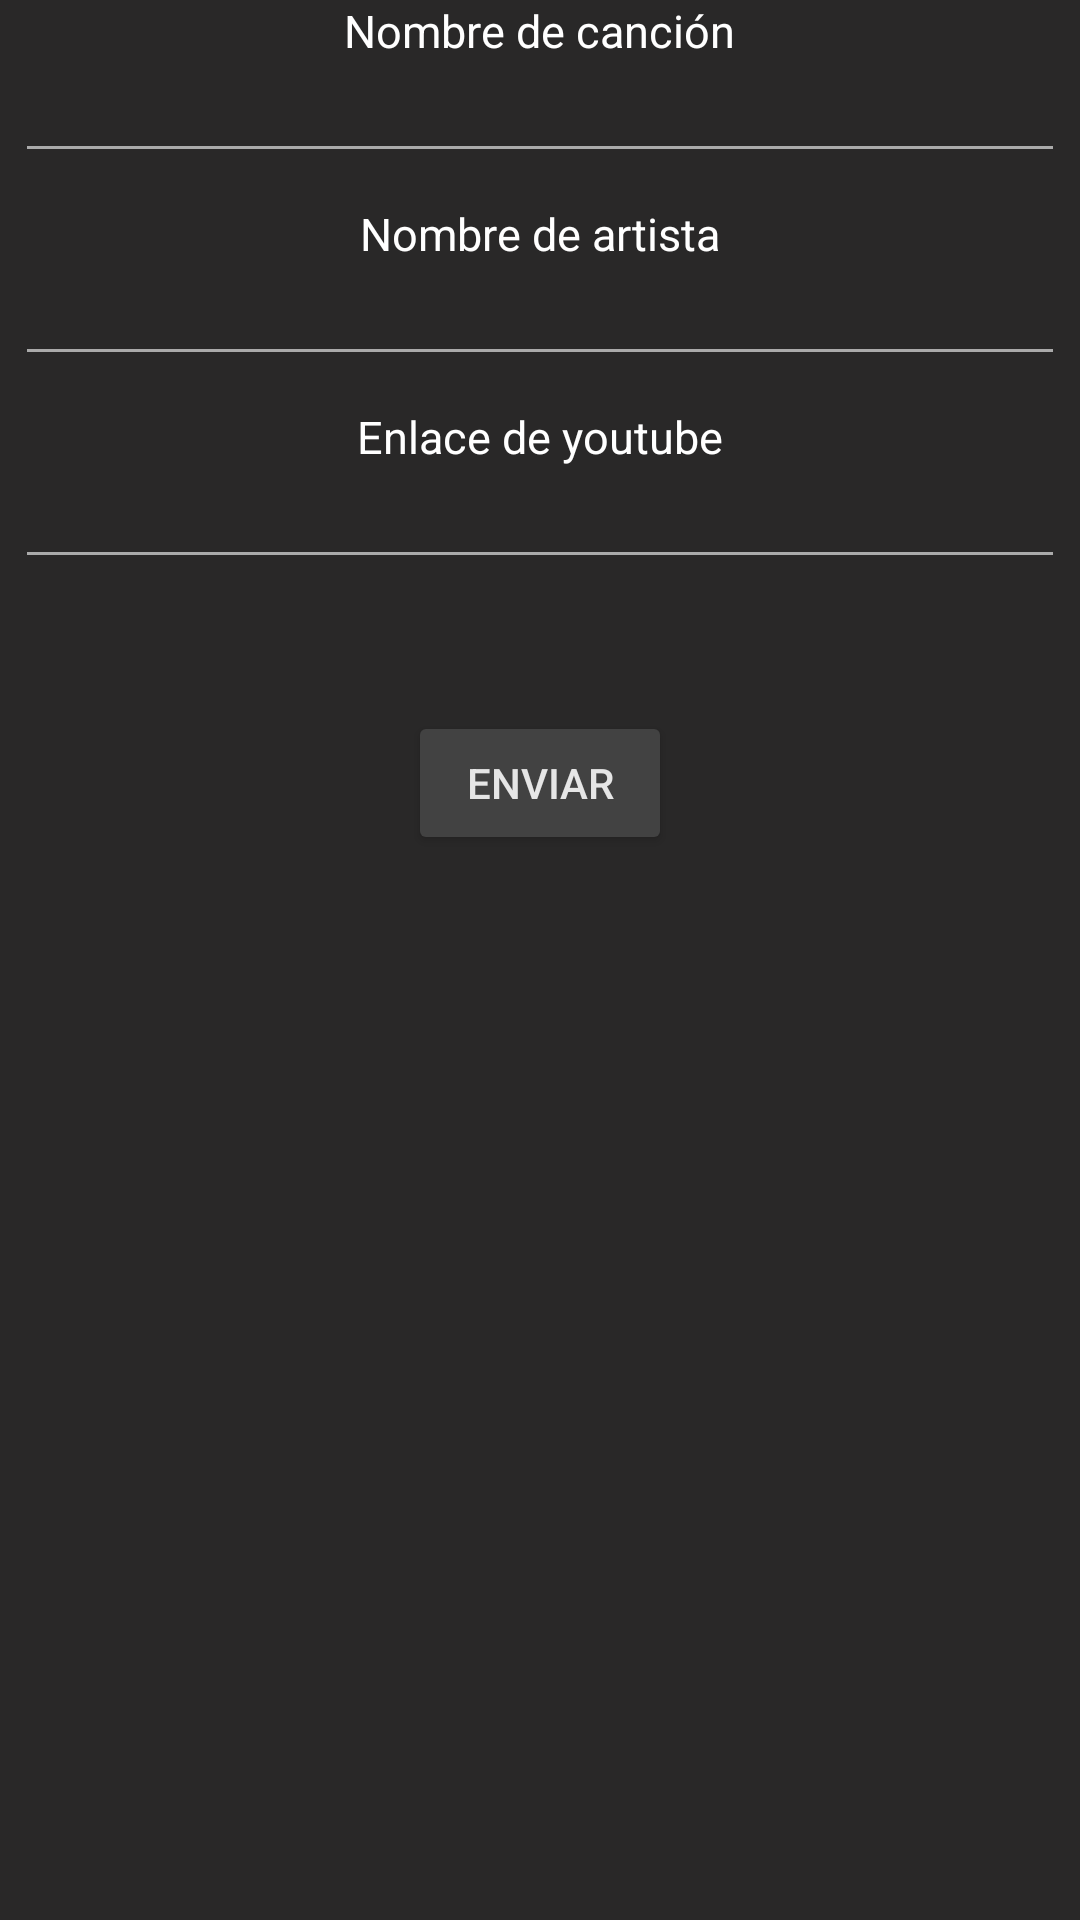

This screen was rendered from an Android layout file. Write that file and the resources it references.
<!-- AndroidManifest.xml: application theme AppTheme -->
<!-- res/layout/activity_pedircancion.xml -->
<?xml version="1.0" encoding="utf-8"?>
<LinearLayout
    xmlns:android="http://schemas.android.com/apk/res/android"
    android:layout_width="match_parent"
    android:layout_height="match_parent"
    android:orientation="vertical"
    android:layout_marginTop="15dp"
    android:layout_gravity="center_vertical">



        <TextView
            android:layout_width="wrap_content"
            android:layout_height="wrap_content"
            android:text="Nombre de canción"
            android:textColor="@android:color/white"
            android:textSize="15dp"
            android:layout_marginLeft="5dp"
            android:layout_marginRight="5dp"
            android:layout_gravity="center"/>

        <EditText
            android:id="@+id/etNombreCancion"
            android:layout_width="match_parent"
            android:layout_height="wrap_content"
            android:backgroundTint="@android:color/darker_gray"
            android:textColor="@android:color/white"
            android:textSize="15dp"
            android:layout_marginLeft="5dp"
            android:layout_marginRight="5dp"
            android:layout_marginBottom="10dp"
            />


        <TextView
            android:layout_width="wrap_content"
            android:layout_height="wrap_content"
            android:text="Nombre de artista"
            android:textColor="@android:color/white"
            android:textSize="15dp"
            android:layout_gravity="center"/>

        <EditText
            android:id="@+id/etNombreArtista"
            android:layout_width="match_parent"
            android:layout_height="wrap_content"
            android:backgroundTint="@android:color/darker_gray"
            android:textColor="@android:color/white"
            android:textSize="15dp"
            android:layout_marginLeft="5dp"
            android:layout_marginRight="5dp"
            android:layout_marginBottom="10dp"/>

        <TextView
            android:layout_width="wrap_content"
            android:layout_height="wrap_content"
            android:text="Enlace de youtube"
            android:textColor="@android:color/white"
            android:textSize="15dp"
            android:layout_gravity="center"
            />

        <EditText
            android:id="@+id/etEnlace"
            android:layout_width="match_parent"
            android:layout_height="wrap_content"
            android:backgroundTint="@android:color/darker_gray"
            android:textColor="@android:color/white"
            android:textSize="15dp"
            android:layout_marginLeft="5dp"
            android:layout_marginRight="5dp"
            android:layout_marginBottom="10dp"/>


        <TextView
            android:id="@+id/tvErrorEnviar"
            android:layout_width="wrap_content"
            android:layout_height="wrap_content"
            android:textColorHighlight="@android:color/holo_red_dark"
            android:textColor="@android:color/holo_red_dark"
            android:layout_gravity="center"
            android:layout_marginBottom="15dp"/>

        <Button
            android:id="@+id/btnEnviarCancion"
            android:layout_gravity="center"
            android:layout_width="wrap_content"
            android:layout_height="wrap_content"
            android:text="Enviar"
            android:backgroundTint="@color/cardview_dark_background"/>




</LinearLayout>
<!-- resources referenced by this layout -->
<resources>
  <style name="AppTheme" parent="Theme.AppCompat.Light.DarkActionBar">
          
          <item name="colorPrimary">@color/colorPrimary</item>
          <item name="colorPrimaryDark">@color/colorPrimaryDark</item>
          <item name="colorAccent">@color/colorAccent</item>
          <item name="android:colorForeground">@color/foreground_material_light</item>
          <item name="android:colorBackground">@color/background_material_light</item>
  
      </style>
  <color name="colorPrimary">#404040</color>
  <color name="colorPrimaryDark">#303F9F</color>
  <color name="colorAccent">#40ffff</color>
  <color name="foreground_material_light">#ffffff</color>
  <color name="background_material_light">#292828</color>
</resources>
